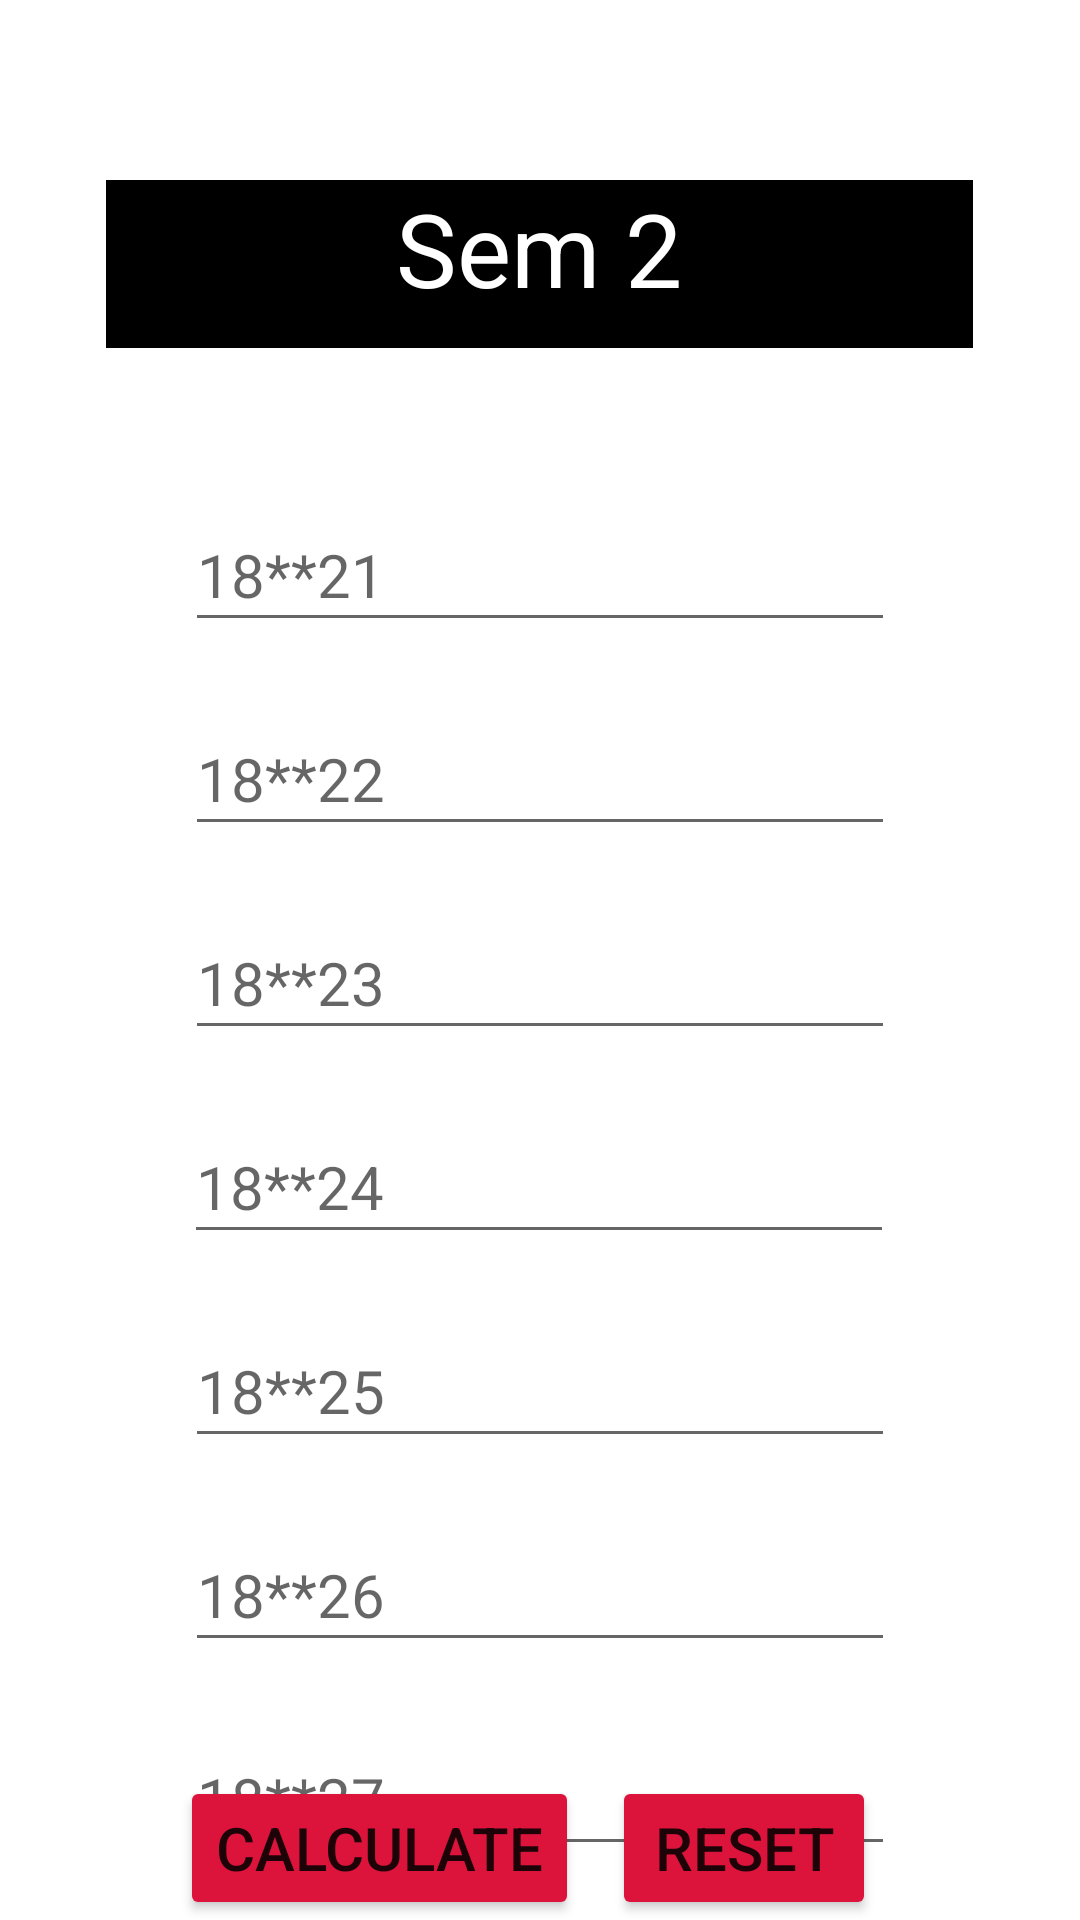

Android layout source for this screen:
<!-- AndroidManifest.xml: application theme Theme.GPACalc -->
<!-- res/layout/activity_sem2.xml -->
<?xml version="1.0" encoding="utf-8"?>
<androidx.constraintlayout.widget.ConstraintLayout xmlns:android="http://schemas.android.com/apk/res/android"
    xmlns:app="http://schemas.android.com/apk/res-auto"
    xmlns:tools="http://schemas.android.com/tools"
    android:layout_width="match_parent"
    android:layout_height="match_parent"
    tools:context=".Sem2_Activity">

    <TextView
        android:id="@+id/headingSem2"
        android:layout_width="289dp"
        android:layout_height="56dp"
        android:layout_marginTop="60dp"
        android:background="#000000"
        android:backgroundTint="#000000"
        android:text="@string/sem_2"
        android:textAlignment="center"
        android:textColor="#FFFFFF"
        android:textColorLink="#F4EFEF"
        android:textSize="34sp"
        app:layout_constraintEnd_toEndOf="parent"
        app:layout_constraintHorizontal_bias="0.498"
        app:layout_constraintStart_toStartOf="parent"
        app:layout_constraintTop_toTopOf="parent" />

    <EditText
        android:id="@+id/sem2_1"
        android:layout_width="wrap_content"
        android:layout_height="wrap_content"
        android:layout_marginTop="50dp"
        android:ems="10"
        android:hint="@string/_18_21"
        android:importantForAutofill="no"
        android:inputType="number"
        android:minHeight="48dp"
        android:textSize="20sp"
        app:layout_constraintEnd_toEndOf="parent"
        app:layout_constraintStart_toStartOf="parent"
        app:layout_constraintTop_toBottomOf="@+id/headingSem2"
        tools:ignore="TextContrastCheck" />

    <EditText
        android:id="@+id/sem2_2"
        android:layout_width="wrap_content"
        android:layout_height="wrap_content"
        android:layout_marginTop="20dp"
        android:ems="10"
        android:hint="@string/_18_22"
        android:importantForAutofill="no"
        android:inputType="number"
        android:minHeight="48dp"
        android:textSize="20sp"
        app:layout_constraintEnd_toEndOf="parent"
        app:layout_constraintStart_toStartOf="parent"
        app:layout_constraintTop_toBottomOf="@+id/sem2_1"
        tools:ignore="TextContrastCheck" />

    <EditText
        android:id="@+id/sem2_3"
        android:layout_width="wrap_content"
        android:layout_height="wrap_content"
        android:layout_marginTop="20dp"
        android:ems="10"
        android:hint="@string/_18_23"
        android:importantForAutofill="no"
        android:inputType="number"
        android:minHeight="48dp"
        android:textSize="20sp"
        app:layout_constraintEnd_toEndOf="parent"
        app:layout_constraintStart_toStartOf="parent"
        app:layout_constraintTop_toBottomOf="@+id/sem2_2"
        tools:ignore="TextContrastCheck" />

    <EditText
        android:id="@+id/sem2_4"
        android:layout_width="wrap_content"
        android:layout_height="wrap_content"
        android:layout_marginTop="20dp"
        android:ems="10"
        android:hint="@string/_18_24"
        android:importantForAutofill="no"
        android:inputType="number"
        android:minHeight="48dp"
        android:textSize="20sp"
        app:layout_constraintEnd_toEndOf="parent"
        app:layout_constraintHorizontal_bias="0.497"
        app:layout_constraintStart_toStartOf="parent"
        app:layout_constraintTop_toBottomOf="@+id/sem2_3"
        tools:ignore="TextContrastCheck" />

    <EditText
        android:id="@+id/sem2_5"
        android:layout_width="wrap_content"
        android:layout_height="wrap_content"
        android:layout_marginTop="20dp"
        android:ems="10"
        android:hint="@string/_18_25"
        android:importantForAutofill="no"
        android:inputType="number"
        android:minHeight="48dp"
        android:textSize="20sp"
        app:layout_constraintEnd_toEndOf="parent"
        app:layout_constraintStart_toStartOf="parent"
        app:layout_constraintTop_toBottomOf="@+id/sem2_4"
        tools:ignore="TextContrastCheck" />

    <EditText
        android:id="@+id/sem2_6"
        android:layout_width="wrap_content"
        android:layout_height="wrap_content"
        android:layout_marginTop="20dp"
        android:ems="10"
        android:hint="@string/_18_26"
        android:importantForAutofill="no"
        android:inputType="number"
        android:minHeight="48dp"
        android:textSize="20sp"
        app:layout_constraintEnd_toEndOf="parent"
        app:layout_constraintStart_toStartOf="parent"
        app:layout_constraintTop_toBottomOf="@+id/sem2_5"
        tools:ignore="TextContrastCheck" />

    <EditText
        android:id="@+id/sem2_8"
        android:layout_width="wrap_content"
        android:layout_height="wrap_content"
        android:layout_marginTop="20dp"
        android:layout_marginBottom="100dp"
        android:ems="10"
        android:hint="@string/_18_28"
        android:importantForAutofill="no"
        android:inputType="number"
        android:minHeight="48dp"
        android:textSize="20sp"
        app:layout_constraintBottom_toBottomOf="parent"
        app:layout_constraintEnd_toEndOf="parent"
        app:layout_constraintStart_toStartOf="parent"
        app:layout_constraintTop_toBottomOf="@+id/sem2_7"
        app:layout_constraintVertical_bias="0.035"
        tools:ignore="TextContrastCheck" />

    <Button
        android:id="@+id/calc_sem2"
        android:layout_width="wrap_content"
        android:layout_height="wrap_content"
        android:layout_marginStart="60dp"
        android:backgroundTint="#DC143C"
        android:text="@string/calculate"
        android:textSize="20sp"
        app:layout_constraintBottom_toBottomOf="parent"
        app:layout_constraintStart_toStartOf="parent"
        app:layout_constraintTop_toBottomOf="@+id/sem2_8"
        app:layout_constraintVertical_bias="0.415" />

    <Button
        android:id="@+id/reset_sem2"
        android:layout_width="wrap_content"
        android:layout_height="wrap_content"
        android:layout_marginEnd="68dp"
        android:backgroundTint="#DC143C"
        android:text="@string/reset"
        android:textSize="20sp"
        app:layout_constraintBottom_toBottomOf="parent"
        app:layout_constraintEnd_toEndOf="parent"
        app:layout_constraintHorizontal_bias="1.0"
        app:layout_constraintStart_toEndOf="@+id/calc_sem2"
        app:layout_constraintTop_toBottomOf="@+id/sem2_8"
        app:layout_constraintVertical_bias="0.413" />

    <EditText
        android:id="@+id/sem2_7"
        android:layout_width="wrap_content"
        android:layout_height="wrap_content"
        android:layout_marginTop="20dp"
        android:ems="10"
        android:hint="@string/_18_27"
        android:importantForAutofill="no"
        android:inputType="number"
        android:minHeight="48dp"
        android:textSize="20sp"
        app:layout_constraintEnd_toEndOf="parent"
        app:layout_constraintStart_toStartOf="parent"
        app:layout_constraintTop_toBottomOf="@+id/sem2_6"
        tools:ignore="TextContrastCheck" />

</androidx.constraintlayout.widget.ConstraintLayout>
<!-- resources referenced by this layout -->
<resources>
  <string name="_18_21">18**21</string>
  <string name="_18_22">18**22</string>
  <string name="_18_23">18**23</string>
  <string name="_18_24">18**24</string>
  <string name="_18_25">18**25</string>
  <string name="_18_26">18**26</string>
  <string name="_18_27">18**27</string>
  <string name="_18_28">18**28</string>
  <string name="calculate">Calculate</string>
  <string name="reset">Reset</string>
  <string name="sem_2">Sem 2</string>
  <style name="Theme.GPACalc" parent="Theme.MaterialComponents.DayNight.DarkActionBar">
          
          <item name="colorPrimary">@color/purple_500</item>
          <item name="colorPrimaryVariant">@color/purple_700</item>
          <item name="colorOnPrimary">@color/white</item>
          
          <item name="colorSecondary">@color/teal_200</item>
          <item name="colorSecondaryVariant">@color/teal_700</item>
          <item name="colorOnSecondary">@color/black</item>
          
          <item name="android:statusBarColor" tools:targetApi="l">?attr/colorPrimaryVariant</item>
          
      </style>
  <color name="purple_500">#FF6200EE</color>
  <color name="purple_700">#FF3700B3</color>
  <color name="white">#FFFFFFFF</color>
  <color name="teal_200">#FF03DAC5</color>
  <color name="teal_700">#FF018786</color>
  <color name="black">#FF000000</color>
</resources>
